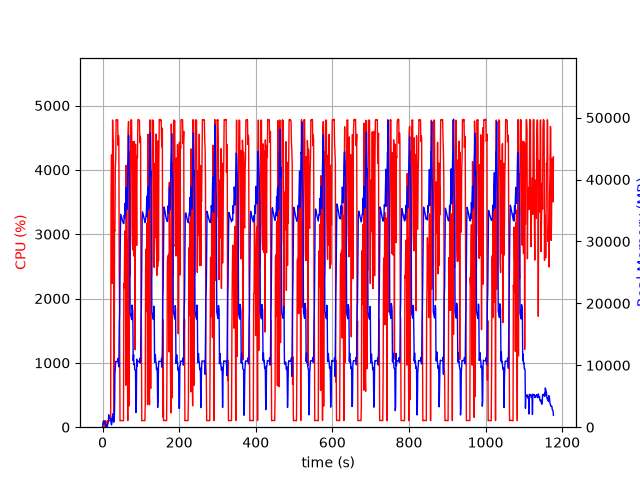

The file beside this chart, header and first rows:
elapsed_time, nproc, cpu, mem_real, mem_virtual
3.814697265625e-05, 1, 0.0, 6.027, 2329
1.006, 5, 28.8, 365.1, 2336
2.015, 4, 100.2, 756, 2565
3.023, 5, 101.2, 907, 3075
4.031, 3, 99.2, 631.2, 2159
5.039, 3, 100.1, 726.8, 2271
6.048, 3, 99.2, 870.7, 2399
7.056, 4, 3.0, 416.6, 2014
8.064, 3, 100.3, 373.6, 1719
9.071, 3, 2.0, 317.2, 1668
10.08, 3, 1.0, 256.9, 1614
11.09, 3, 2.0, 290.1, 1666
12.09, 1, 8.9, 65.79, 690.8
13.1, 1, 100.4, 331.8, 1895
14.11, 1, 99.4, 579.8, 3175
15.11, 1, 100.3, 859.8, 3175
16.12, 1, 100.2, 2006, 5741
17.13, 1, 99.3, 1364, 5741
18.14, 1, 100.2, 1370, 5229
19.15, 1, 99.9, 1370, 5229
20.16, 1, 100.0, 1370, 5229
21.17, 1, 100.1, 1391, 6624
22.18, 1, 3522, 694.2, 9211
23.2, 1, 4232, 383.4, 9233
24.21, 1, 4208, 545.1, 9263
25.23, 1, 2236, 1663, 9827
26.26, 1, 4774, 1663, 9827
27.27, 1, 4398, 2175, 9827
28.29, 1, 4465, 1023, 9827
29.31, 1, 1573, 805.2, 10879
30.32, 1, 100.2, 1259, 10879
31.32, 1, 3063, 2742, 10439
32.37, 1, 3054, 8580, 17117
33.39, 1, 4018, 9728, 21213
34.41, 1, 4180, 10624, 21213
35.43, 1, 4778, 10613, 21213
36.45, 1, 4771, 10606, 21213
37.47, 1, 4782, 10606, 21213
38.49, 1, 4775, 10606, 21213
39.51, 1, 4776, 10593, 21213
40.53, 1, 4380, 11105, 21213
41.55, 1, 4535, 10337, 21213
42.57, 1, 4484, 9736, 22877
43.59, 1, 2438, 16592, 36239
44.6, 1, 1676, 18269, 56719
45.61, 1, 99.2, 24807, 56719
46.61, 1, 102.1, 31677, 56719
47.62, 1, 103.2, 34390, 56719
48.63, 1, 103.2, 34146, 56719
49.64, 1, 103.2, 33901, 56719
50.65, 1, 103.2, 33627, 56719
51.65, 1, 101.1, 33465, 56719
52.66, 1, 102.2, 33235, 56719
53.67, 1, 100.2, 33084, 56719
54.68, 1, 100.2, 32891, 56719
55.69, 1, 2234, 32898, 56719
56.7, 1, 2168, 34231, 56719
57.72, 1, 2821, 33710, 56719
58.73, 1, 3052, 36140, 56719
59.75, 1, 2644, 34158, 56719
... 1,101 more rows
